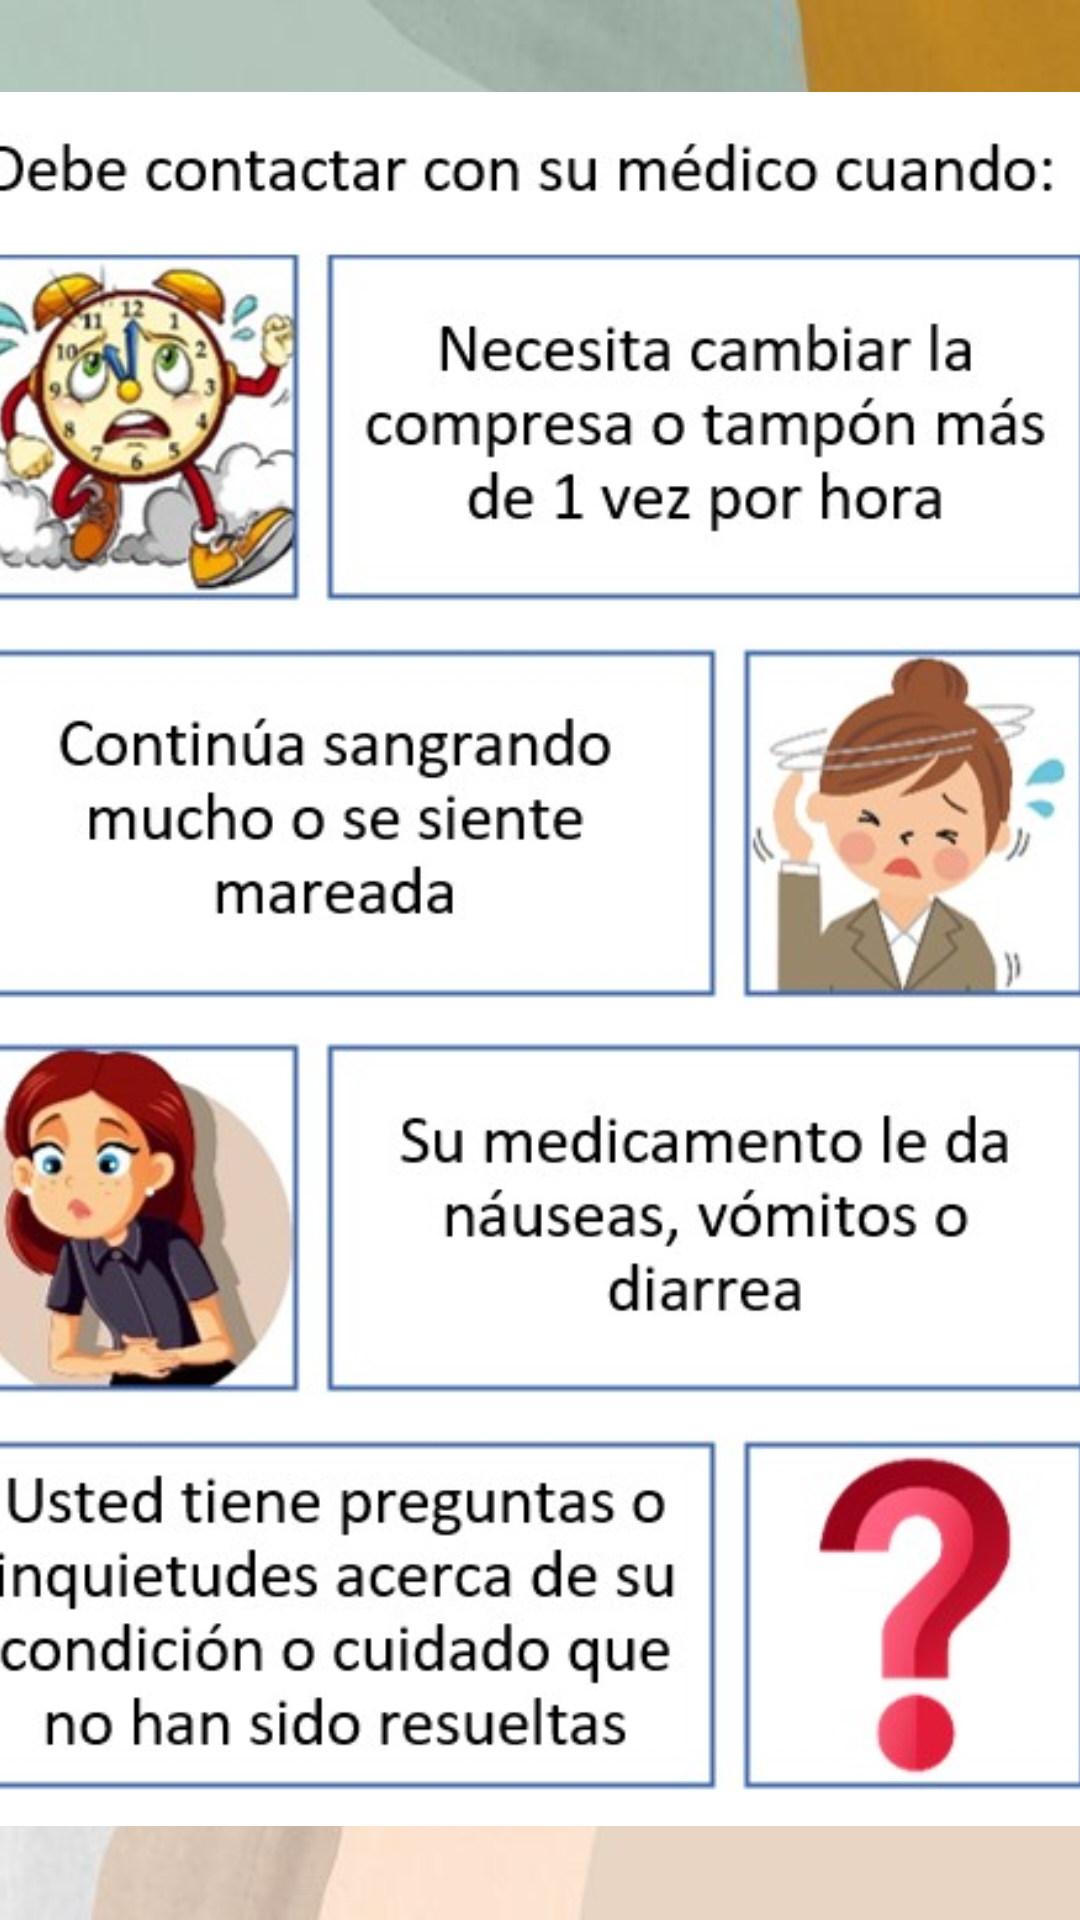

Android layout source for this screen:
<!-- AndroidManifest.xml: application theme Theme.Aplicacionfinal -->
<!-- res/layout/activity_contactar_medico.xml -->
<?xml version="1.0" encoding="utf-8"?>
<androidx.constraintlayout.widget.ConstraintLayout xmlns:android="http://schemas.android.com/apk/res/android"
    xmlns:app="http://schemas.android.com/apk/res-auto"
    xmlns:tools="http://schemas.android.com/tools"
    android:layout_width="match_parent"
    android:background="@drawable/fondo"
    android:layout_height="match_parent"
    tools:context=".ContactarMedicoActivity">

    <ImageView
        android:id="@+id/imageView"
        android:layout_width="420dp"
        android:layout_height="578dp"
        app:layout_constraintBottom_toBottomOf="parent"
        app:layout_constraintEnd_toEndOf="parent"
        app:layout_constraintHorizontal_bias="0.652"
        app:layout_constraintStart_toStartOf="parent"
        app:layout_constraintTop_toTopOf="parent"
        app:layout_constraintVertical_bias="0.497"
        app:srcCompat="@drawable/contacto" />

</androidx.constraintlayout.widget.ConstraintLayout>
<!-- resources referenced by this layout -->
<resources>
  <!-- drawable contacto: jpg bitmap (drawable-v24, 104341 bytes) -->
  <!-- drawable fondo: jpg bitmap (drawable-v24, 14360 bytes) -->
  <style name="Theme.Aplicacionfinal" parent="Theme.MaterialComponents.DayNight.NoActionBar">
          
          <item name="colorPrimary">@color/primary</item>
          <item name="colorPrimaryVariant">@color/primaryVariant</item>
          <item name="colorOnPrimary">@color/white</item>
          
          <item name="colorSecondary">@color/secondary</item>
          <item name="colorSecondaryVariant">@color/secondaryVariant</item>
          <item name="colorOnSecondary">@color/black</item>
          
          <item name="android:statusBarColor">?attr/colorPrimaryVariant</item>
          
      </style>
  <color name="primary">#E29578</color>
  <color name="primaryVariant">#FFDDD2</color>
  <color name="white">#FFFFFFFF</color>
  <color name="secondary">#006D77</color>
  <color name="secondaryVariant">#83C5BE</color>
  <color name="black">#FF000000</color>
</resources>
